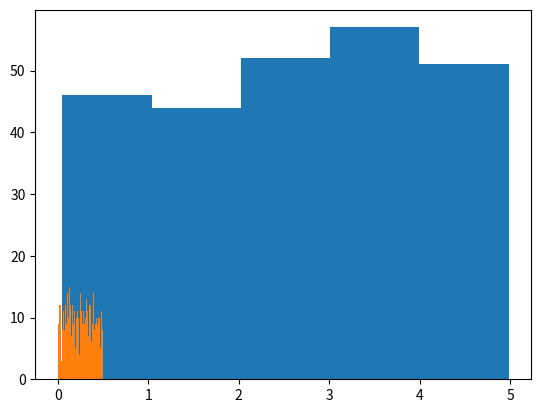

Write the Python code that produced this figure.
import numpy
import matplotlib.pyplot as plt

x = numpy.random.uniform(0.0, 5.0, 250)

plt.hist(x, 5)
plt.show()


#Create an array with 100000 random numbers, and display them using a histogram with 100 bars:

import numpy 
import matplotlib.pyplot as plt

x = numpy.random.uniform(0.0, 0.5,1000)
plt.hist(x, 100);
plt.show()